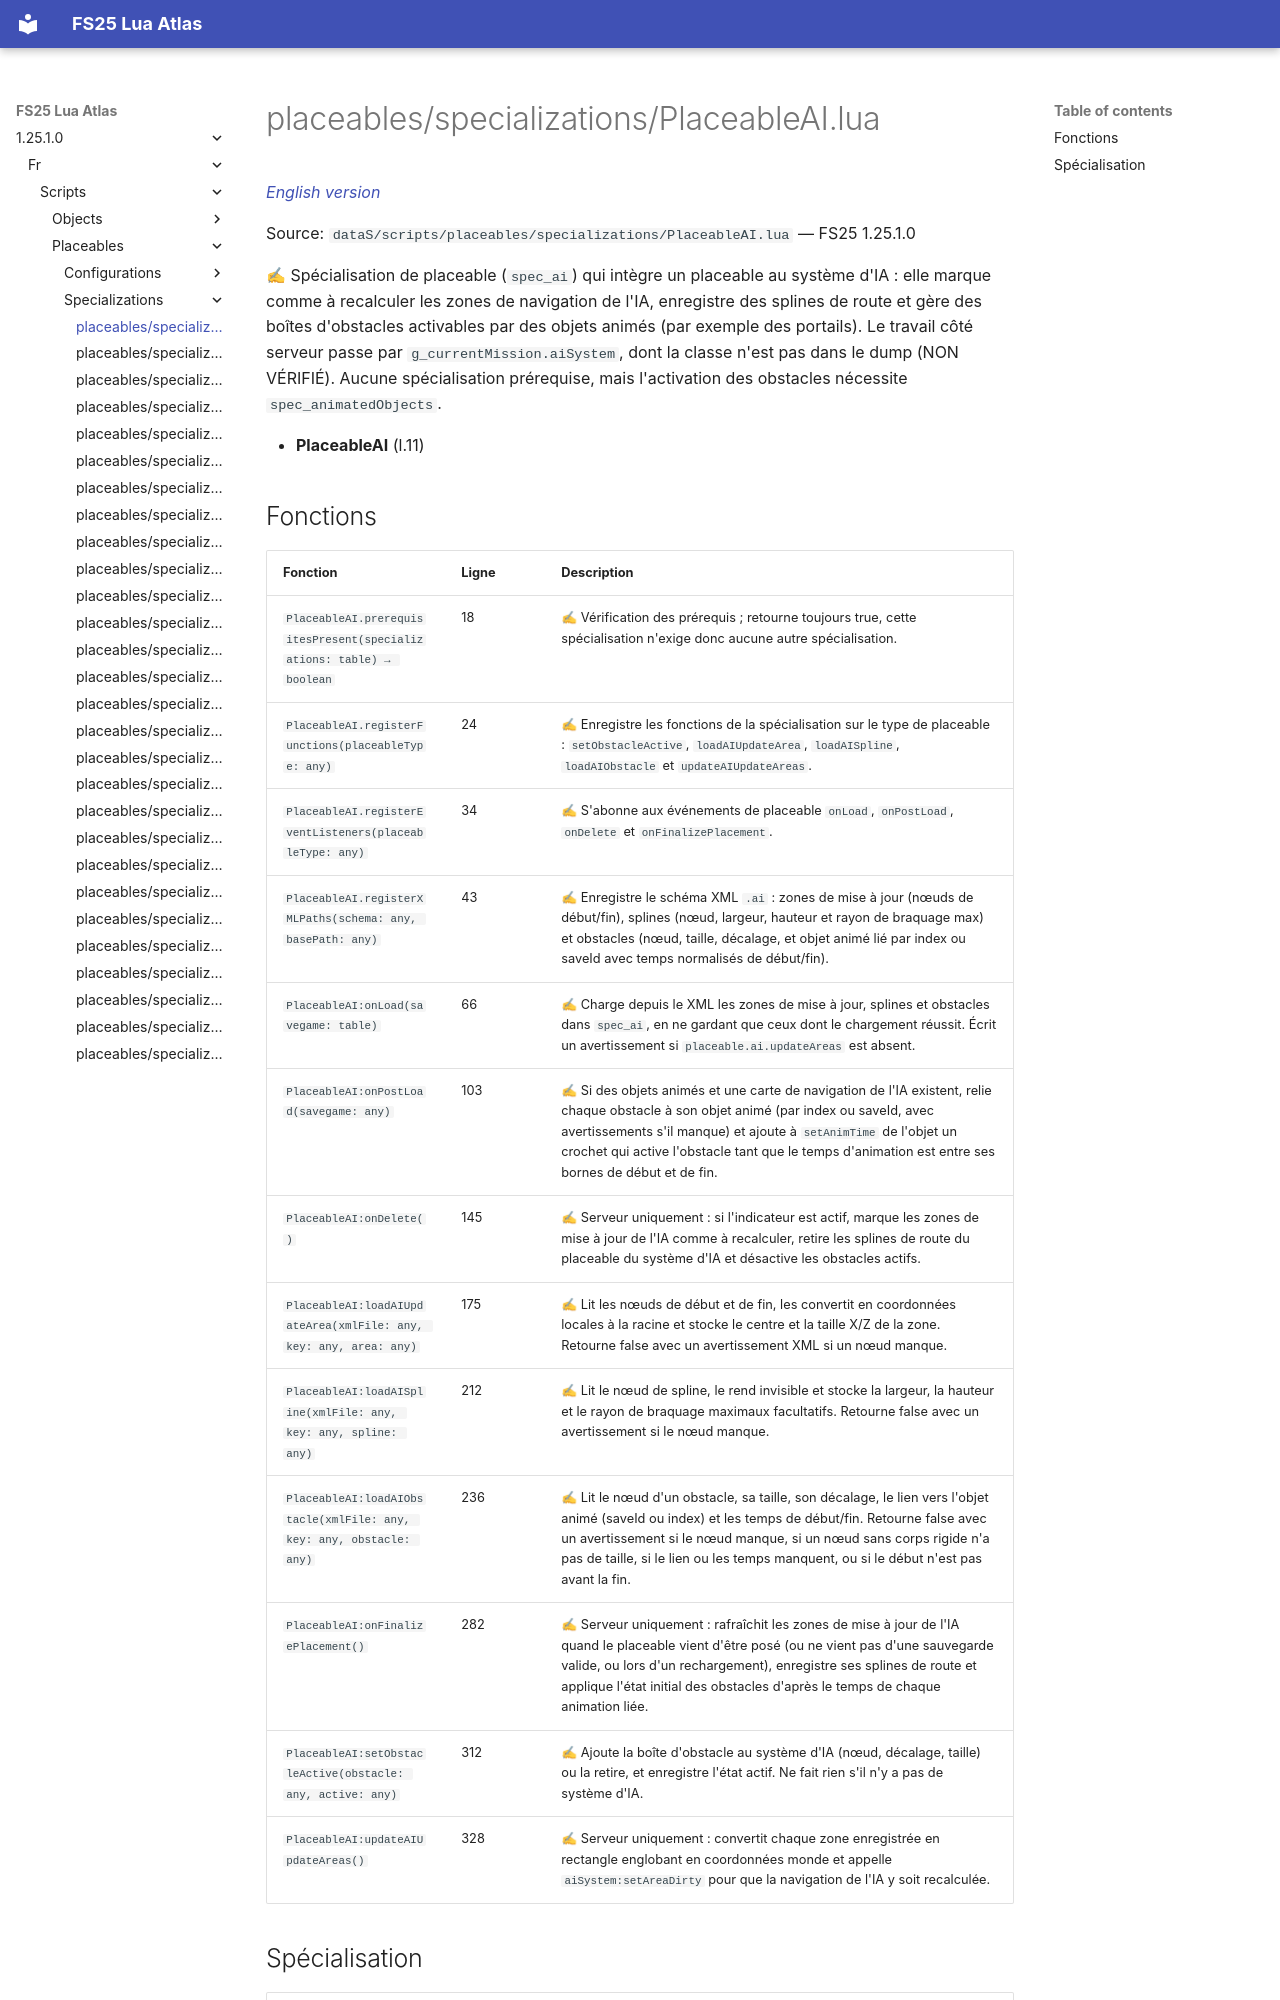

repository: Tim0219800/fs25-lua-atlas · page: 1.25.1.0/fr/scripts/placeables/specializations/PlaceableAI.html · generator: mkdocs

# placeables/specializations/PlaceableAI.lua

*[English version](../../../../scripts/placeables/specializations/PlaceableAI.md)*

Source: `dataS/scripts/placeables/specializations/PlaceableAI.lua` — FS25 1.25.1.0

✍ Spécialisation de placeable (`spec_ai`) qui intègre un placeable au système d'IA : elle marque comme à recalculer les zones de navigation de l'IA, enregistre des splines de route et gère des boîtes d'obstacles activables par des objets animés (par exemple des portails). Le travail côté serveur passe par `g_currentMission.aiSystem`, dont la classe n'est pas dans le dump (NON VÉRIFIÉ). Aucune spécialisation prérequise, mais l'activation des obstacles nécessite `spec_animatedObjects`.

- **PlaceableAI** (l.11)
